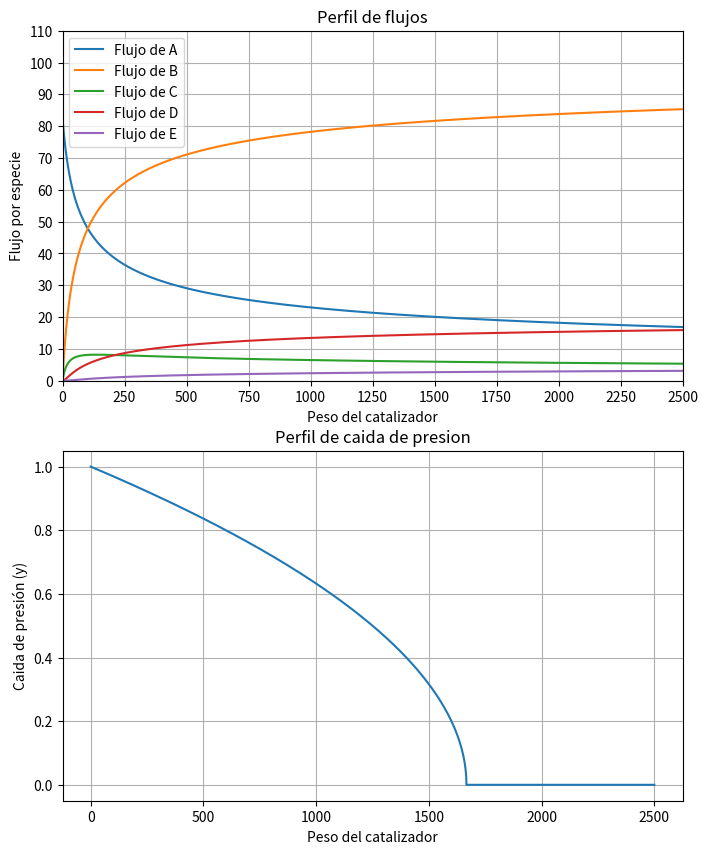

Source code (Python):
# -*- coding: utf-8 -*-
"""
Created on Mon Mar 18 15:46:05 2024

[redacted]
"""
#Importaciones
import numpy as np
from scipy.integrate import odeint
import matplotlib.pyplot as plt

"""La monstruosa calculadora de ecuaciones diferenciales para multiples reacciones"""

"Simulación de un reactor PBR isotérmico y no isobárico con multiples reacciones"

"Reacciones"
# 2A + 3B -> C
# 3C + A -> 2D
# D + 2C -> 2E

# Definición de la función para resolver la ecuación diferencial
def ecuacion_diferencial(dep, w):
    
    # Variables dependientes (Concentración de cada especie)
    FA, FB, FC, FD, FE, y = dep
    FTP = FA+FB+FC+FD+FE
    
    # Parámetros - constantes - etc
    k1B = 6 #CAMBIAR
    k2D = 8 #CAMBIAR
    k3E = 7 #CAMBIAR
    alpha = 0.0006 #CAMBIAR
    CA0=0.5 #CAMBIAR
    vo = 165 #CAMBIAR
    Po = CA0 * 0.082057 *(50+273)
    FA0 = vo * CA0
    P = (FA/vo) * 0.082057 *(50+273)
    # Concentraciones
    CA = 0.5 * (FA/82.5)*(P/Po)
    CC = 0.5 * (FC/82.5)*(P/Po)
    CD = 0.5 * (FC/82.5)*(P/Po)
    
    
    # Ley de Velocidad usando relativas
    r1B = k1B * CA **2
    r2D = k2D * CC * CA
    r3E = k3E * CD * CC
    
        
    # Sistema de Ecuaciones
    dFAdw = (-(2/3)*r1B)-((1/2)*r2D) 
    dFBdw = (r1B) 
    dFCdw = ((1/3)*r1B)-(-r3E)-((3/2)*r2D)  
    dFDdw = (r2D)-((1/2)*r3E) 
    dFEdw = r3E
    FT = dFAdw + dFBdw + dFCdw + dFDdw + dFEdw   
    if y > 0:
        dydw = (-alpha) / (2 * y) 
    else: 
        dydw = 0
    return [dFAdw, dFBdw, dFCdw,dFDdw,dFEdw,dydw]

# Intervalo de integración
Wspam = np.linspace(0, 2500, 2500) # De 1 a 50 con 100 puntos

# Condiciones iniciales
CA0=0.5 #Mol/L
vo = 165 #L/min
FA0 = vo * CA0 #Mol/min   

Ci = [FA0, 0, 0, 0, 0, 1] #unicamente se alimenta A y B

# Resolución de la ecuación diferencial
solucion = odeint(ecuacion_diferencial, Ci, Wspam)

# Obtención de las soluciones
Flujo_A = solucion[:, 0]
Flujo_B = solucion[:, 1]
Flujo_C = solucion[:, 2]
Flujo_D = solucion[:, 3]
Flujo_E = solucion[:, 4]
caida_de_presion = solucion[:,5]
# Graficar
fig, (at,ax) =plt.subplots(2, 1, figsize=(8, 10))  # Ajusta el tamaño de la figura

""""----------------------------------------------------------------------------"""

ax.plot(Wspam,caida_de_presion)
ax.set_xlabel('Peso del catalizador') # Título eje X
ax.set_ylabel('Caida de presión (y)') # Título eje Y
ax.set_title('Perfil de caida de presion') # Título gráfica
#ax.set_xlim(0, 50)
#ax.set_ylim(-1, 1)
ax.grid(True) # Cuadrícula
#ax.set_xticks(np.arange(0, 50, 5))  # De 0 a 2500, en intervalos de 250
#ax.set_yticks(np.arange(-1, 1, 0.5)) 

"""-----------------------------------------------------------------------------"""
at.plot(Wspam, Flujo_A, label='Flujo de A') 
at.plot(Wspam, Flujo_B, label='Flujo de B')
at.plot(Wspam, Flujo_C, label='Flujo de C')
at.plot(Wspam, Flujo_D, label='Flujo de D')
at.plot(Wspam, Flujo_E, label='Flujo de E')
at.set_xlabel('Peso del catalizador') # Título eje X
at.set_ylabel('Flujo por especie') # Título eje Y
at.set_title('Perfil de flujos') # Título gráfica
at.set_xlim(0, 2500)
at.set_ylim(0, 110)
at.legend() # Leyenda
at.grid(True) # Cuadrícula

at.set_xticks(np.arange(0, 2501, 250))  # De 0 a 2500, en intervalos de 250
at.set_yticks(np.arange(0, 111, 10)) # DE a 0 100 en intervalos de 10
plt.show()
"""-----------------------------------------------------------------------------------------------------------------------------"""

print("Podemos ver en la primera gráfica que la reacción se estabiliza mas o menos en 750 gramos de catalizador, por lo tanto es mas \
      conveniente para la reacción trabar con es cantidad. Aproximadamente en 1300 gramos de catalizador la caida de presión se vuelve 0 imposibilitando \
          la reaccion. Para concluir es nas efectivo traabajar el reactor entre 700 y 1500 gramos de catalizador")